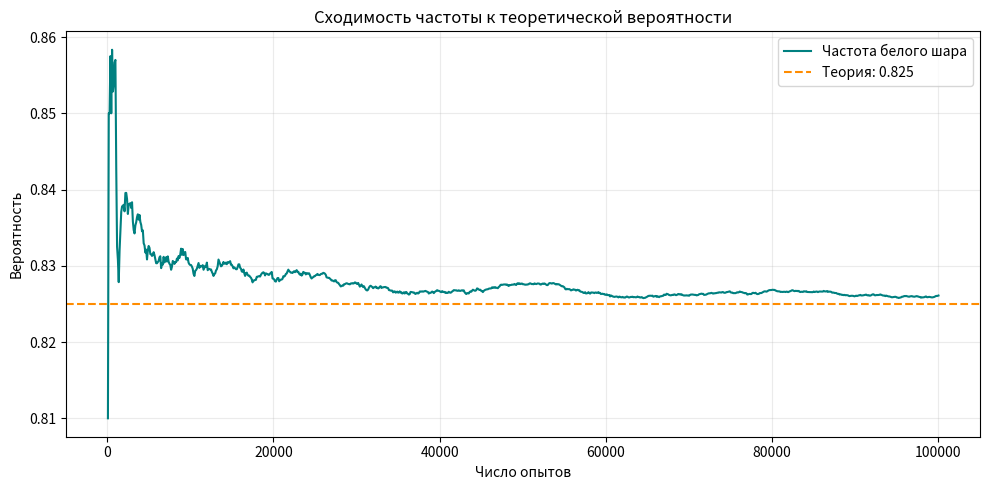

Here is the Python script that generated this plot:
from math import comb


def probability_of_white_ball():
    total_combinations = comb(20, 3)
    return sum(
        comb(15, k) * comb(5, 3 - k) / total_combinations * (6 + k) / 10
        for k in range(4)
    )


p_theory = probability_of_white_ball()
print(f"Теоретическая вероятность: {p_theory:.6f}")

import matplotlib.pyplot as plt
import numpy as np

rng = np.random.default_rng(42)
n_trials = 100_000

moved_white = rng.hypergeometric(ngood=15, nbad=5, nsample=3, size=n_trials)
white_draws = rng.random(n_trials) < (6 + moved_white) / 10
cumulative_frequency = np.cumsum(white_draws) / np.arange(1, n_trials + 1)

p_experiment = white_draws.mean()
print(f"Частотная вероятность: {p_experiment:.6f}")
print(f"Абсолютное отклонение: {abs(p_experiment - p_theory):.6f}")

fig, ax = plt.subplots(figsize=(10, 5))
steps = np.arange(99, n_trials, 100)
ax.plot(steps + 1, cumulative_frequency[steps], label="Частота белого шара", color="teal")
ax.axhline(p_theory, color="darkorange", linestyle="--", label=f"Теория: {p_theory:.3f}")
ax.set(title="Сходимость частоты к теоретической вероятности", xlabel="Число опытов", ylabel="Вероятность")
ax.grid(alpha=0.25)
ax.legend()
fig.tight_layout()
plt.show()
